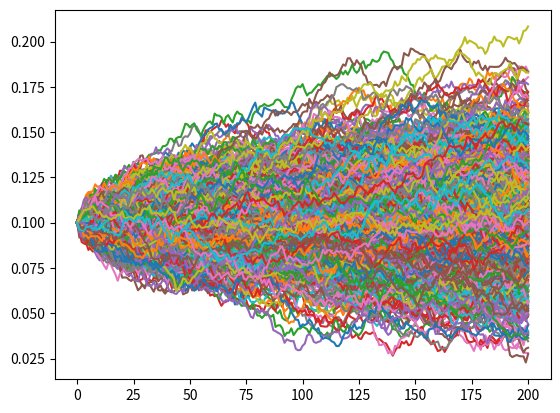

Python code for this plot:
import matplotlib.pyplot as plt
import numpy as np
import pandas as pd

# simulating 1000 r(t) interest rate processes
NUM_SIMULATIONS = 1000
# 
NUM_POINTS = 200

# x = principal amount
# r0 = initial interest rate
def monte_carlo_simulation(F, r0, kappa, theta, sigma, T=1):
    dt = T / float(NUM_POINTS)
    result = []

    for _ in range(NUM_SIMULATIONS):
        rates = [r0]
        for _ in range(NUM_POINTS):
            rates.append(rates[-1] + kappa * (theta - rates[-1]) * dt + sigma * np.sqrt(dt) * np.random.normal())

        result.append(rates)

    simulation_data = pd.DataFrame(result)
    return simulation_data.T

if __name__ == '__main__':
    interest_rate_paths = monte_carlo_simulation(1000, 0.1, 0.3, 0.12, 0.03)
    plt.plot(interest_rate_paths)
    plt.show()